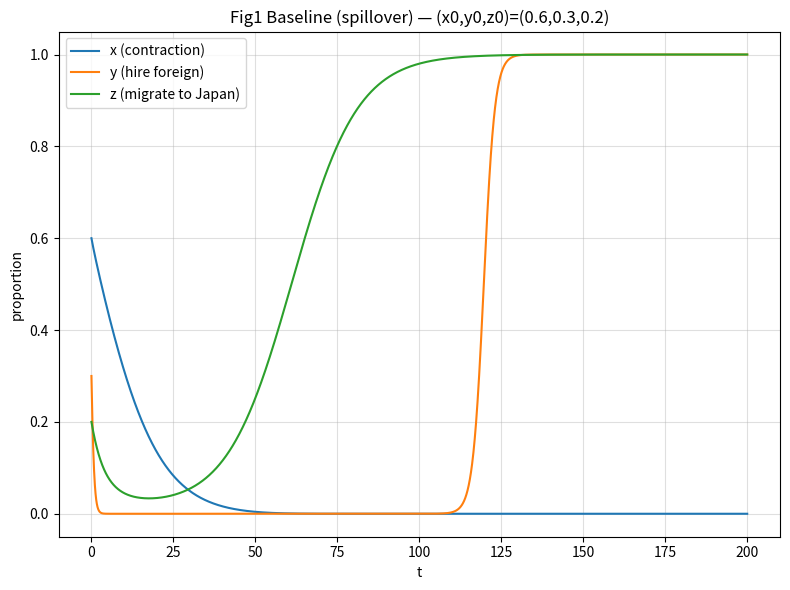
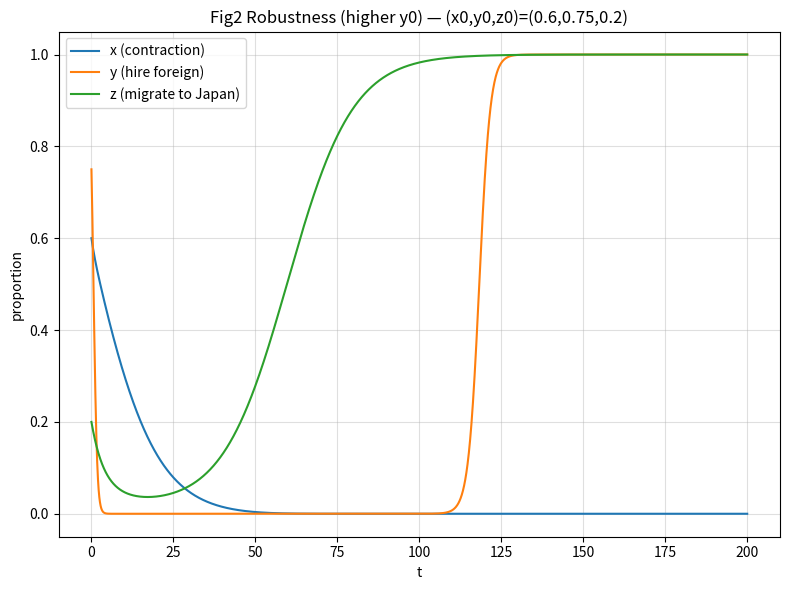
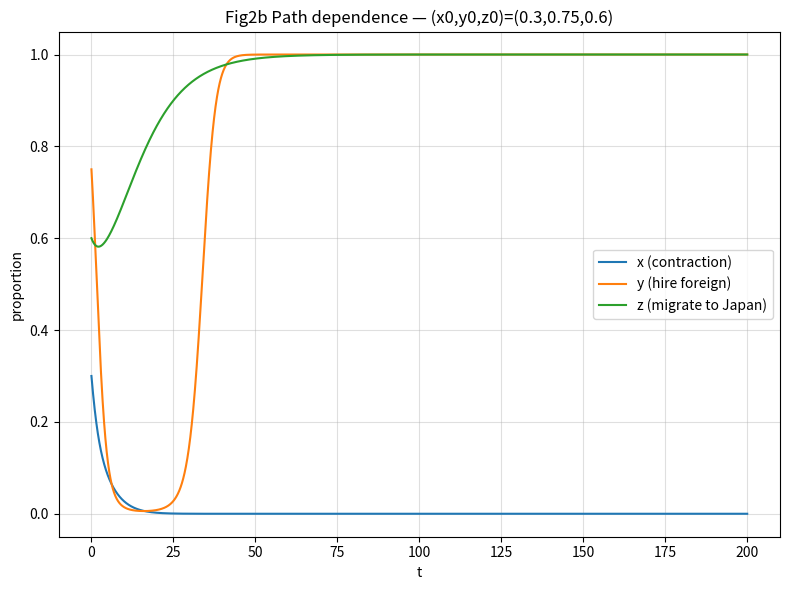
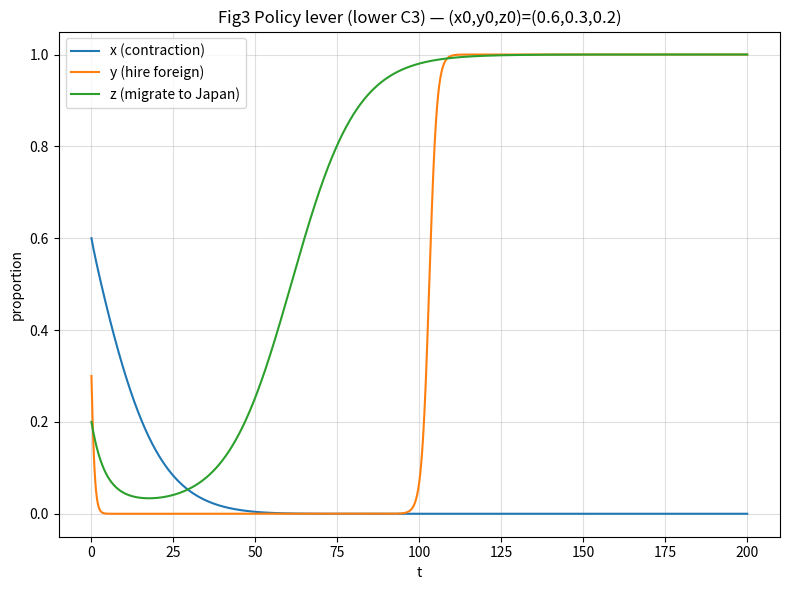
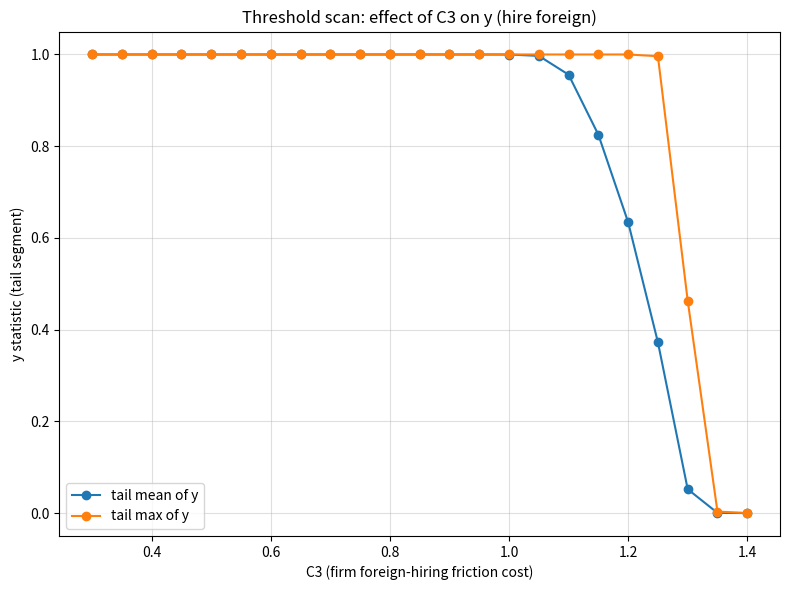

Python code for these plots, in order:
#!/usr/bin/env python3
# -*- coding: utf-8 -*-

"""
replicator_sim_no_pandas_with_gov_spillover.py

Tripartite evolutionary game (Gov-Firm-Talent) with corrected payoff logic:

x : share of government choosing K1 (contraction)
1-x: choosing K2 (expansion)

y : share of firms choosing M1 (hire foreign)
1-y: choosing M2 (hire local)

z : share of talent choosing N1 (migrate to Japan)
1-z: choosing N2 (other countries)

Core (from your text):
Gov:
  pi_G(K1) = E2 - C2
  pi_G(K2) = E1 - C1 - y*z*S1 - z*S2        (subsidies are fiscal costs)
Firm:
  pi_F(M1) = -C3 + z*E3 + (1-x)*z*S1
  pi_F(M2) = E4 - C4
Talent:
  pi_T(N1) = E5 - C5 + (1-x)*S2
  pi_T(N2) = E6

IMPORTANT FIX (so x doesn't mechanically go to 1):
Add spillover benefits to Gov under expansion K2:
  + R1*(y*z)  (industrial/tax benefit when firms hire foreign AND talent comes)
  + R2*(z)    (innovation/tax benefit from migration itself)

So:
  pi_G(K2) = E1 - C1 - y*z*S1 - z*S2 + R1*y*z + R2*z

This keeps the model economically coherent and allows policy to be sustainable.
"""

import os
import csv
import math
import argparse
import numpy as np
import matplotlib.pyplot as plt


# ---------- utility ----------
def clamp01(v: float, eps: float = 1e-9) -> float:
    if v < eps:
        return eps
    if v > 1.0 - eps:
        return 1.0 - eps
    return v


def tail_stats(arr: np.ndarray, tail_frac: float = 0.30):
    n = len(arr)
    start = int((1.0 - tail_frac) * n)
    tail = arr[start:]
    return float(np.min(tail)), float(np.max(tail)), float(np.mean(tail))


# ---------- payoffs ----------
def payoffs(x, y, z, p):
    """
    Return:
      piG_K1, piG_K2, piF_M1, piF_M2, piT_N1, piT_N2
    """
    E1, E2, C1, C2 = p["E1"], p["E2"], p["C1"], p["C2"]
    E3, E4, C3, C4 = p["E3"], p["E4"], p["C3"], p["C4"]
    E5, E6, C5 = p["E5"], p["E6"], p["C5"]
    S1, S2 = p["S1"], p["S2"]

    # spillover terms (new knobs)
    R1, R2 = p["R1"], p["R2"]

    # Government
    piG_K1 = E2 - C2
    piG_K2 = (E1 - C1) - (y * z) * S1 - z * S2 + R1 * (y * z) + R2 * z

    # Firm
    piF_M1 = (-C3) + z * E3 + (1.0 - x) * z * S1
    piF_M2 = E4 - C4

    # Talent
    piT_N1 = (E5 - C5) + (1.0 - x) * S2
    piT_N2 = E6

    return piG_K1, piG_K2, piF_M1, piF_M2, piT_N1, piT_N2


def replicator_rhs(state, p):
    x, y, z = state
    x = clamp01(x); y = clamp01(y); z = clamp01(z)

    piG_K1, piG_K2, piF_M1, piF_M2, piT_N1, piT_N2 = payoffs(x, y, z, p)

    # Replicator: dx = x(1-x)(pi(K1)-pi_bar) = x(1-x)(piK1 - piK2)
    dx = x * (1.0 - x) * (piG_K1 - piG_K2)
    dy = y * (1.0 - y) * (piF_M1 - piF_M2)
    dz = z * (1.0 - z) * (piT_N1 - piT_N2)

    return np.array([dx, dy, dz], dtype=float)


# ---------- integrator (RK4) ----------
def simulate(x0, y0, z0, T=200.0, dt=0.05, p=None):
    steps = int(T / dt) + 1
    t = np.linspace(0.0, T, steps)

    X = np.zeros(steps); Y = np.zeros(steps); Z = np.zeros(steps)
    state = np.array([x0, y0, z0], dtype=float)

    for i in range(steps):
        X[i], Y[i], Z[i] = state
        k1 = replicator_rhs(state, p)
        k2 = replicator_rhs(state + 0.5 * dt * k1, p)
        k3 = replicator_rhs(state + 0.5 * dt * k2, p)
        k4 = replicator_rhs(state + dt * k3, p)
        state = state + (dt / 6.0) * (k1 + 2*k2 + 2*k3 + k4)

        # keep inside (0,1)
        state[0] = clamp01(state[0])
        state[1] = clamp01(state[1])
        state[2] = clamp01(state[2])

    return t, X, Y, Z


# ---------- plotting ----------
def plot_xyz(t, X, Y, Z, title, outpath):
    plt.figure(figsize=(8, 6))
    plt.plot(t, X, label="x (contraction)")
    plt.plot(t, Y, label="y (hire foreign)")
    plt.plot(t, Z, label="z (migrate to Japan)")
    plt.xlabel("t")
    plt.ylabel("proportion")
    plt.title(title)
    plt.grid(True, alpha=0.4)
    plt.legend()
    plt.tight_layout()
    plt.savefig(outpath, dpi=160)
    plt.close()


def run_case(case_name, x0, y0, z0, p, outdir, T=200.0, dt=0.05):
    t, X, Y, Z = simulate(x0, y0, z0, T=T, dt=dt, p=p)

    xmin, xmax, xmean = tail_stats(X)
    ymin, ymax, ymean = tail_stats(Y)
    zmin, zmax, zmean = tail_stats(Z)

    title = f"{case_name} — (x0,y0,z0)=({x0},{y0},{z0})"
    fname = case_name.replace("/", "_").replace(":", "_")
    outpng = os.path.join(outdir, f"{fname}.png")

    plot_xyz(t, X, Y, Z, title, outpng)

    print(f"\n=== {case_name} ===")
    print(f"Final state: x={X[-1]:.4f}, y={Y[-1]:.4f}, z={Z[-1]:.4f}")
    print("Tail ranges (last 30%):")
    print(f"x: {xmin:.4f} ~ {xmax:.4f}   (tail mean {xmean:.4f})")
    print(f"y: {ymin:.4f} ~ {ymax:.4f}   (tail mean {ymean:.4f})")
    print(f"z: {zmin:.4f} ~ {zmax:.4f}   (tail mean {zmean:.4f})")
    print(f"Saved figure -> {outpng}")

    return {
        "case": case_name,
        "x_final": float(X[-1]),
        "y_final": float(Y[-1]),
        "z_final": float(Z[-1]),
        "x_tail_min": xmin, "x_tail_max": xmax, "x_tail_mean": xmean,
        "y_tail_min": ymin, "y_tail_max": ymax, "y_tail_mean": ymean,
        "z_tail_min": zmin, "z_tail_max": zmax, "z_tail_mean": zmean,
        "png": outpng
    }


def scan_parameter_C3(base_p, x0, y0, z0, c3_list, outdir, T=200.0, dt=0.05):
    rows = []
    y_means = []
    y_maxs = []

    for c3 in c3_list:
        p = dict(base_p)
        p["C3"] = float(c3)
        t, X, Y, Z = simulate(x0, y0, z0, T=T, dt=dt, p=p)
        ymin, ymax, ymean = tail_stats(Y)

        rows.append({"C3": float(c3), "y_tail_mean": ymean, "y_tail_max": ymax})
        y_means.append(ymean)
        y_maxs.append(ymax)

    # save csv
    csv_path = os.path.join(outdir, "scan_C3_table.csv")
    with open(csv_path, "w", newline="", encoding="utf-8") as f:
        w = csv.DictWriter(f, fieldnames=["C3", "y_tail_mean", "y_tail_max"])
        w.writeheader()
        for r in rows:
            w.writerow(r)

    # plot
    plt.figure(figsize=(8, 6))
    plt.plot([r["C3"] for r in rows], y_means, marker="o", label="tail mean of y")
    plt.plot([r["C3"] for r in rows], y_maxs, marker="o", label="tail max of y")
    plt.xlabel("C3 (firm foreign-hiring friction cost)")
    plt.ylabel("y statistic (tail segment)")
    plt.title("Threshold scan: effect of C3 on y (hire foreign)")
    plt.grid(True, alpha=0.4)
    plt.legend()
    plt.tight_layout()
    fig_path = os.path.join(outdir, "Fig_C3_threshold.png")
    plt.savefig(fig_path, dpi=160)
    plt.close()

    print("\n--- C3 scan saved ---")
    print(f"CSV -> {csv_path}")
    print(f"FIG -> {fig_path}")

    return csv_path, fig_path


def main():
    ap = argparse.ArgumentParser()
    ap.add_argument("--outdir", default="figures_spillover", help="output directory")
    ap.add_argument("--T", type=float, default=200.0)
    ap.add_argument("--dt", type=float, default=0.05)
    args = ap.parse_args()

    outdir = args.outdir
    os.makedirs(outdir, exist_ok=True)

    # -------------------------
    # Baseline parameters (YOU WILL TUNE THESE)
    # -------------------------
    p = {
        # Government
        "E1": 2.0,   # expansion benefit
        "E2": 1.5,   # contraction benefit
        "C1": 0.6,   # expansion cost
        "C2": 0.2,   # contraction hidden cost

        # Firm
        "E3": 2.0,   # benefit if hire foreign AND talent comes
        "E4": 1.8,   # benefit hire local
        "C3": 0.9,   # friction cost hire foreign (always paid if choose M1)
        "C4": 0.5,   # cost hire local

        # Talent
        "E5": 2.0,   # benefit migrate Japan
        "E6": 1.9,   # benefit other countries
        "C5": 0.6,   # migration cost

        # Subsidies only under K2
        "S1": 0.8,   # subsidy to firms when (K2,M1,N1)
        "S2": 0.6,   # subsidy to talent when (K2,*,N1)

        # NEW: spillover benefits to government under expansion (K2)
        # These are the key knobs to avoid x->1 mechanically.
        "R1": 1.2,   # benefit to gov when (M1 and N1) -> y*z
        "R2": 0.8,   # benefit to gov from migration itself -> z
    }

    T = args.T
    dt = args.dt

    # -------------------------
    # Cases (same as your style)
    # -------------------------
    summary = []
    summary.append(run_case("Fig1 Baseline (spillover)", 0.6, 0.3, 0.2, p, outdir, T=T, dt=dt))
    summary.append(run_case("Fig2 Robustness (higher y0)", 0.6, 0.75, 0.2, p, outdir, T=T, dt=dt))
    summary.append(run_case("Fig2b Path dependence", 0.3, 0.75, 0.6, p, outdir, T=T, dt=dt))

    # Policy lever example: lower C3 (easier to hire foreign)
    pA = dict(p)
    pA["C3"] = 0.6
    summary.append(run_case("Fig3 Policy lever (lower C3)", 0.6, 0.3, 0.2, pA, outdir, T=T, dt=dt))

    # Save summary csv (no pandas)
    summary_csv = os.path.join(outdir, "summary_tail_stats.csv")
    fields = list(summary[0].keys())
    with open(summary_csv, "w", newline="", encoding="utf-8") as f:
        w = csv.DictWriter(f, fieldnames=fields)
        w.writeheader()
        for row in summary:
            w.writerow(row)
    print(f"\nSaved summary table -> {summary_csv}")

    # Threshold scan for C3
    c3_list = np.round(np.linspace(0.3, 1.4, 23), 2)
    scan_parameter_C3(p, 0.6, 0.3, 0.2, c3_list, outdir, T=T, dt=dt)

    print("\nAll figures saved in:", outdir)


if __name__ == "__main__":
    main()
